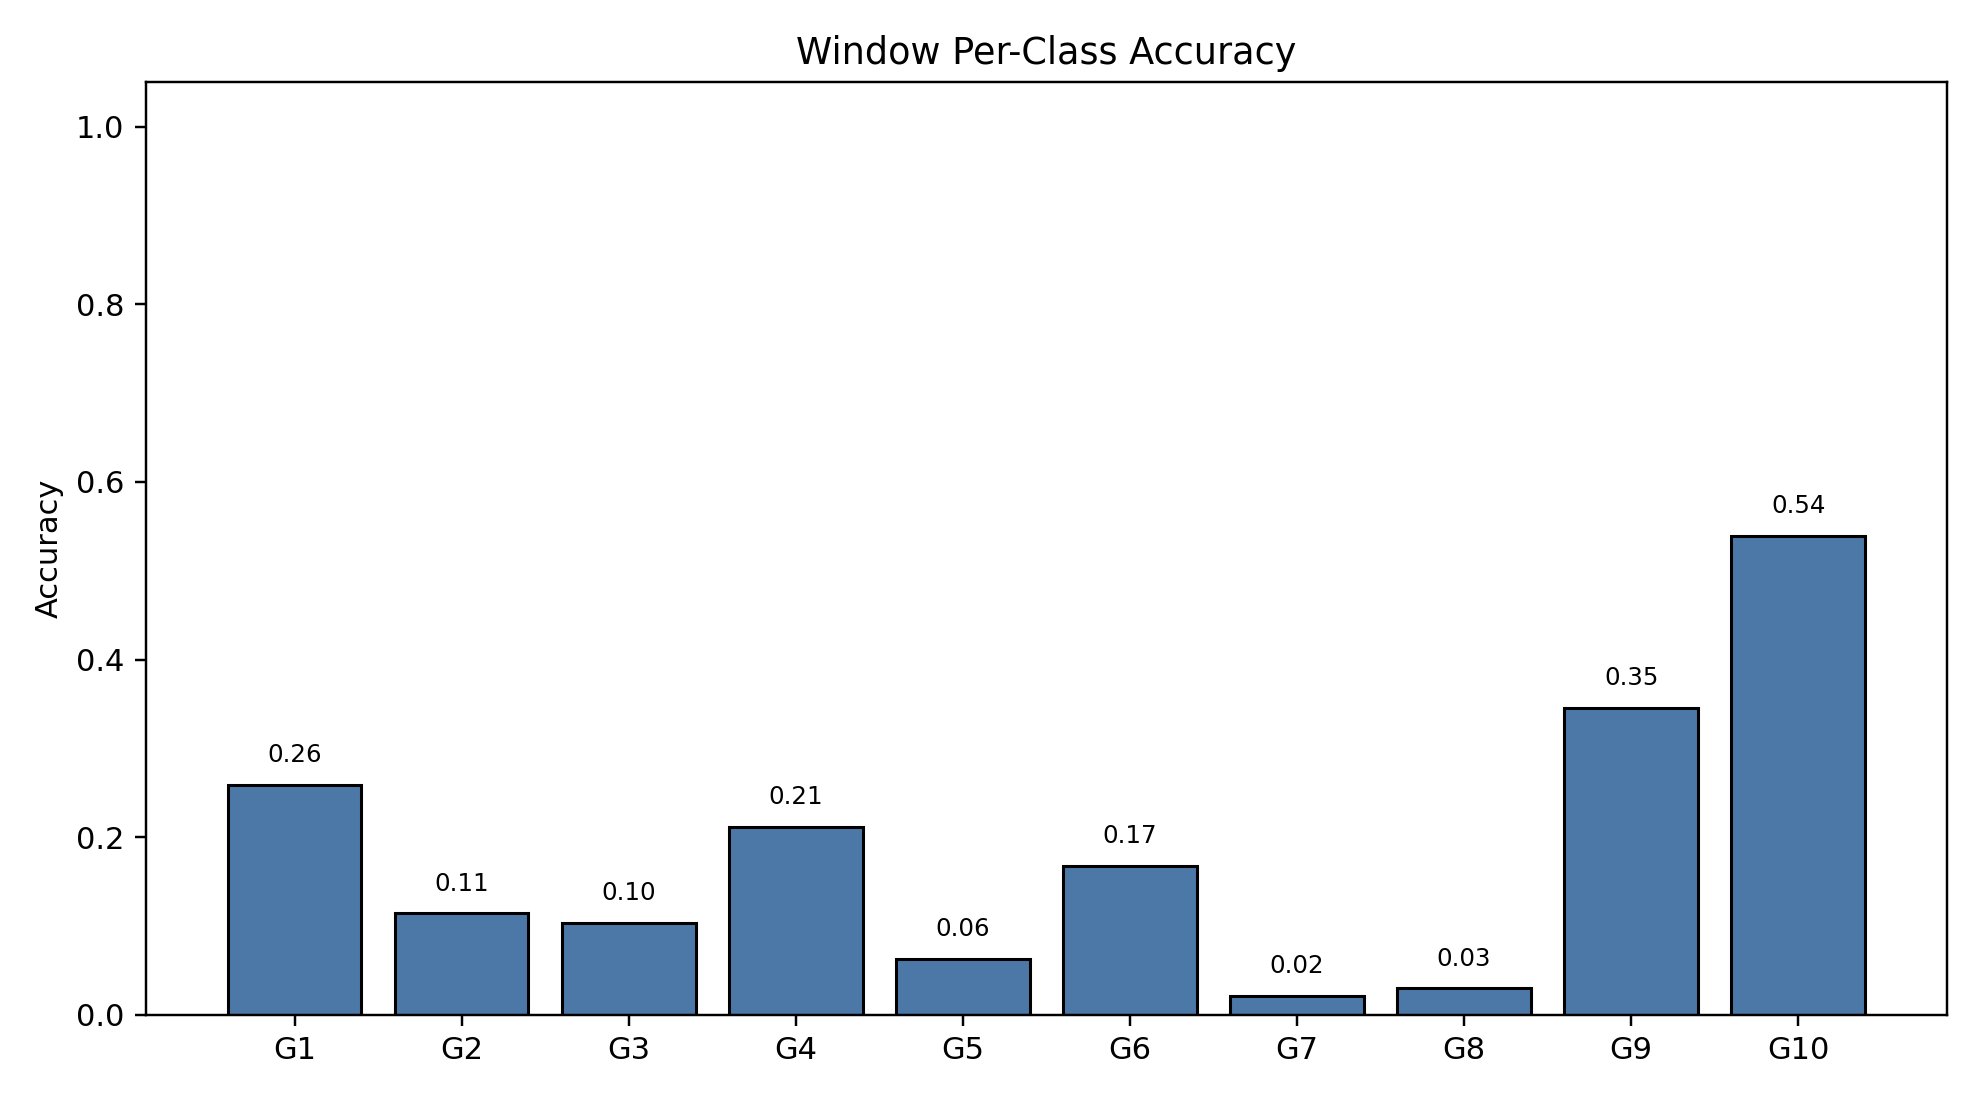

The data file committed next to this chart (first rows):
class_index, gesture_id, support, correct, accuracy
0, 1, 791, 205, 0.2592
1, 2, 692, 79, 0.1142
2, 3, 766, 79, 0.1031
3, 4, 743, 157, 0.2113
4, 5, 735, 46, 0.06259
5, 6, 763, 128, 0.1678
6, 7, 754, 16, 0.02122
7, 8, 707, 21, 0.0297
8, 9, 688, 238, 0.3459
9, 10, 683, 368, 0.5388
